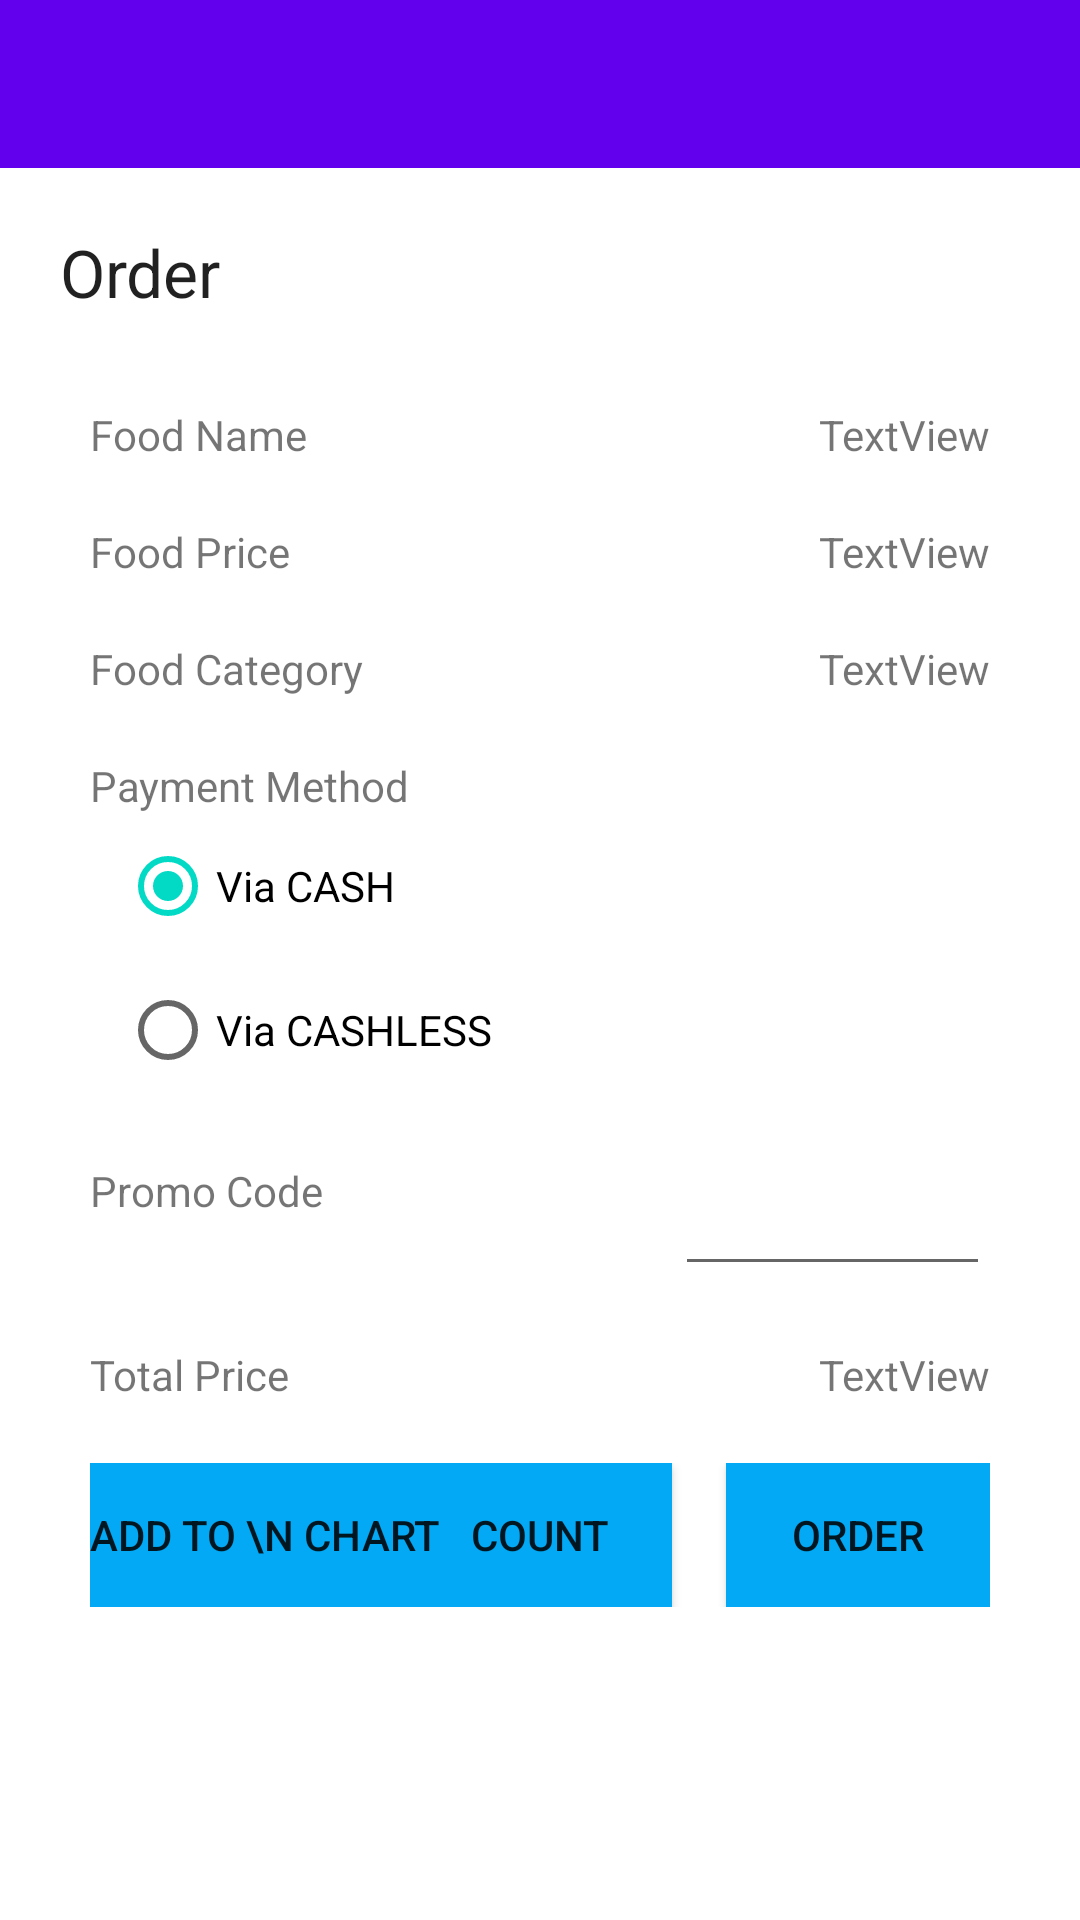

Here is an Android app screen rendered from its layout file. Give the layout XML and the strings, colors and styles it references.
<!-- AndroidManifest.xml: application theme AppTheme -->
<!-- res/layout/activity_buat_pesanan.xml -->
<?xml version="1.0" encoding="utf-8"?>
<ScrollView xmlns:android="http://schemas.android.com/apk/res/android"
    xmlns:app="http://schemas.android.com/apk/res-auto"
    xmlns:tools="http://schemas.android.com/tools"
    android:layout_width="match_parent"
    android:layout_height="match_parent"
    android:orientation="horizontal"
    tools:context="com.mustofakamal.jfood_android.activity.BuatPesananActivity">
    <LinearLayout
        android:layout_width="match_parent"
        android:layout_height="wrap_content"
        android:orientation="vertical">

        <include layout="@layout/activity_app_bar"/>

        <RelativeLayout
            android:layout_width="match_parent"
            android:layout_height="wrap_content"
            android:padding="20dp">
            <TextView
                android:id="@+id/pesanan"
                android:layout_width="wrap_content"
                android:layout_height="wrap_content"
                android:text="Order"
                android:textAppearance="@style/TextAppearance.AppCompat.Large"
                app:layout_constraintStart_toStartOf="parent"
                app:layout_constraintTop_toTopOf="parent" />

        </RelativeLayout>

        <RelativeLayout
            android:layout_width="match_parent"
            android:layout_height="wrap_content"
            android:paddingHorizontal="30dp"
            android:paddingVertical="10dp">
            <TextView
                android:id="@+id/food_name"
                android:layout_width="wrap_content"
                android:layout_height="wrap_content"
                android:layout_alignParentEnd="true"
                android:text="TextView" />

            <TextView
                android:id="@+id/staticFoodName"
                android:layout_width="wrap_content"
                android:layout_height="wrap_content"
                android:text="Food Name"
                android:layout_alignParentStart="true"/>
        </RelativeLayout>

        <RelativeLayout
            android:layout_width="match_parent"
            android:layout_height="wrap_content"
            android:paddingHorizontal="30dp"
            android:paddingVertical="10dp">
            <TextView
                android:id="@+id/food_price"
                android:layout_width="wrap_content"
                android:layout_height="wrap_content"
                android:layout_alignParentEnd="true"
                android:text="TextView"/>
            <TextView
                android:id="@+id/staticPrice"
                android:layout_width="wrap_content"
                android:layout_height="wrap_content"
                android:layout_alignParentStart="true"
                android:text="Food Price"/>
        </RelativeLayout>

        <RelativeLayout
            android:layout_width="match_parent"
            android:layout_height="wrap_content"
            android:paddingHorizontal="30dp"
            android:paddingVertical="10dp">
            <TextView
                android:id="@+id/food_category"
                android:layout_width="wrap_content"
                android:layout_height="wrap_content"
                android:layout_alignParentEnd="true"
                android:text="TextView" />
            <TextView
                android:id="@+id/staticCategory"
                android:layout_width="wrap_content"
                android:layout_height="wrap_content"
                android:layout_alignParentStart="true"
                android:text="Food Category"/>

        </RelativeLayout>

        <RelativeLayout
            android:layout_width="match_parent"
            android:layout_height="wrap_content"
            android:paddingHorizontal="30dp"
            android:paddingVertical="10dp">
            <TextView
                android:id="@+id/staticPayMethod"
                android:layout_width="wrap_content"
                android:layout_height="wrap_content"
                android:layout_alignParentStart="true"
                android:text="Payment Method" />
            <RadioGroup
                android:id="@+id/radioGroup"
                android:layout_width="wrap_content"
                android:layout_height="wrap_content"
                android:layout_below="@+id/staticPayMethod"
                android:paddingStart="10dp">

                <RadioButton
                    android:id="@+id/cash"
                    android:layout_width="wrap_content"
                    android:layout_height="wrap_content"
                    android:checked="true"
                    android:text="Via CASH" />

                <RadioButton
                    android:id="@+id/cashless"
                    android:layout_width="wrap_content"
                    android:layout_height="wrap_content"
                    android:text="Via CASHLESS" />

            </RadioGroup>

        </RelativeLayout>

        <RelativeLayout
            android:layout_width="match_parent"
            android:layout_height="wrap_content"
            android:paddingHorizontal="30dp"
            android:paddingVertical="10dp">
            <TextView
                android:id="@+id/textCode"
                android:layout_width="wrap_content"
                android:layout_height="wrap_content"
                android:layout_alignParentStart="true"
                android:text="Promo Code"/>
            <EditText
                android:id="@+id/promo_code"
                android:layout_width="wrap_content"
                android:layout_height="wrap_content"
                android:layout_alignParentEnd="true"
                android:ems="5"
                android:inputType="textPersonName" />

        </RelativeLayout>

        <RelativeLayout
            android:layout_width="match_parent"
            android:layout_height="wrap_content"
            android:paddingHorizontal="30dp"
            android:paddingVertical="10dp">
            <TextView
                android:id="@+id/staticTotalPrice"
                android:layout_width="wrap_content"
                android:layout_height="wrap_content"
                android:layout_alignParentStart="true"
                android:text="Total Price"/>
            <TextView
                android:id="@+id/total_price"
                android:layout_width="wrap_content"
                android:layout_height="wrap_content"
                android:layout_alignParentEnd="true"
                android:text="TextView" />

        </RelativeLayout>


        <RelativeLayout
            android:layout_width="match_parent"
            android:layout_height="wrap_content"
            android:paddingHorizontal="30dp"
            android:paddingVertical="10dp">
            <Button
                android:id="@+id/hitung"
                android:layout_width="wrap_content"
                android:layout_height="wrap_content"
                android:background="#323035"
                android:backgroundTint="#03A9F4"
                android:layout_centerInParent="true"
                android:text="Count"/>

            <Button
                android:id="@+id/pesan"
                android:layout_width="wrap_content"
                android:layout_height="wrap_content"
                android:background="#323035"
                android:backgroundTint="#03A9F4"
                android:layout_alignParentEnd="true"
                android:text="ORDER" />

            <Button
                android:id="@+id/addToChart"
                android:layout_width="wrap_content"
                android:layout_height="wrap_content"
                android:background="#323035"
                android:backgroundTint="#03A9F4"
                android:layout_alignParentStart="true"
                android:text="Add to \n chart"
                android:textAlignment="center"/>
        </RelativeLayout>

    </LinearLayout>
</ScrollView>
<!-- res/layout/activity_app_bar.xml (included above) -->
<?xml version="1.0" encoding="utf-8"?>
<LinearLayout xmlns:android="http://schemas.android.com/apk/res/android"
    xmlns:app="http://schemas.android.com/apk/res-auto"
    xmlns:tools="http://schemas.android.com/tools"
    android:layout_width="match_parent"
    android:layout_height="wrap_content"
    android:fitsSystemWindows="true"
    android:id="@+id/app"

    tools:context="com.mustofakamal.jfood_android.activity.AppBar">

    <com.google.android.material.appbar.AppBarLayout
        android:id="@+id/app_bar"
        android:layout_width="match_parent"
        android:layout_height="match_parent"
        android:fitsSystemWindows="true"
        android:theme="@style/Theme.Shrine.AppBarOverlay"
        tools:ignore="MissingConstraints">










            <androidx.appcompat.widget.Toolbar
                android:id="@+id/toolbar"
                android:layout_width="match_parent"
                android:layout_height="?attr/actionBarSize"
                app:layout_collapseMode="pin"
                app:popupTheme="@style/Theme.Shrine.PopupOverlay" />


    </com.google.android.material.appbar.AppBarLayout>




























</LinearLayout>
<!-- resources referenced by this layout -->
<resources>
  <dimen name="fab_margin">16dp</dimen>
  <style name="Theme.Shrine.AppBarOverlay" parent="ThemeOverlay.AppCompat.Dark.ActionBar" />
  <style name="Theme.Shrine.PopupOverlay" parent="ThemeOverlay.AppCompat.Light" />
</resources>
